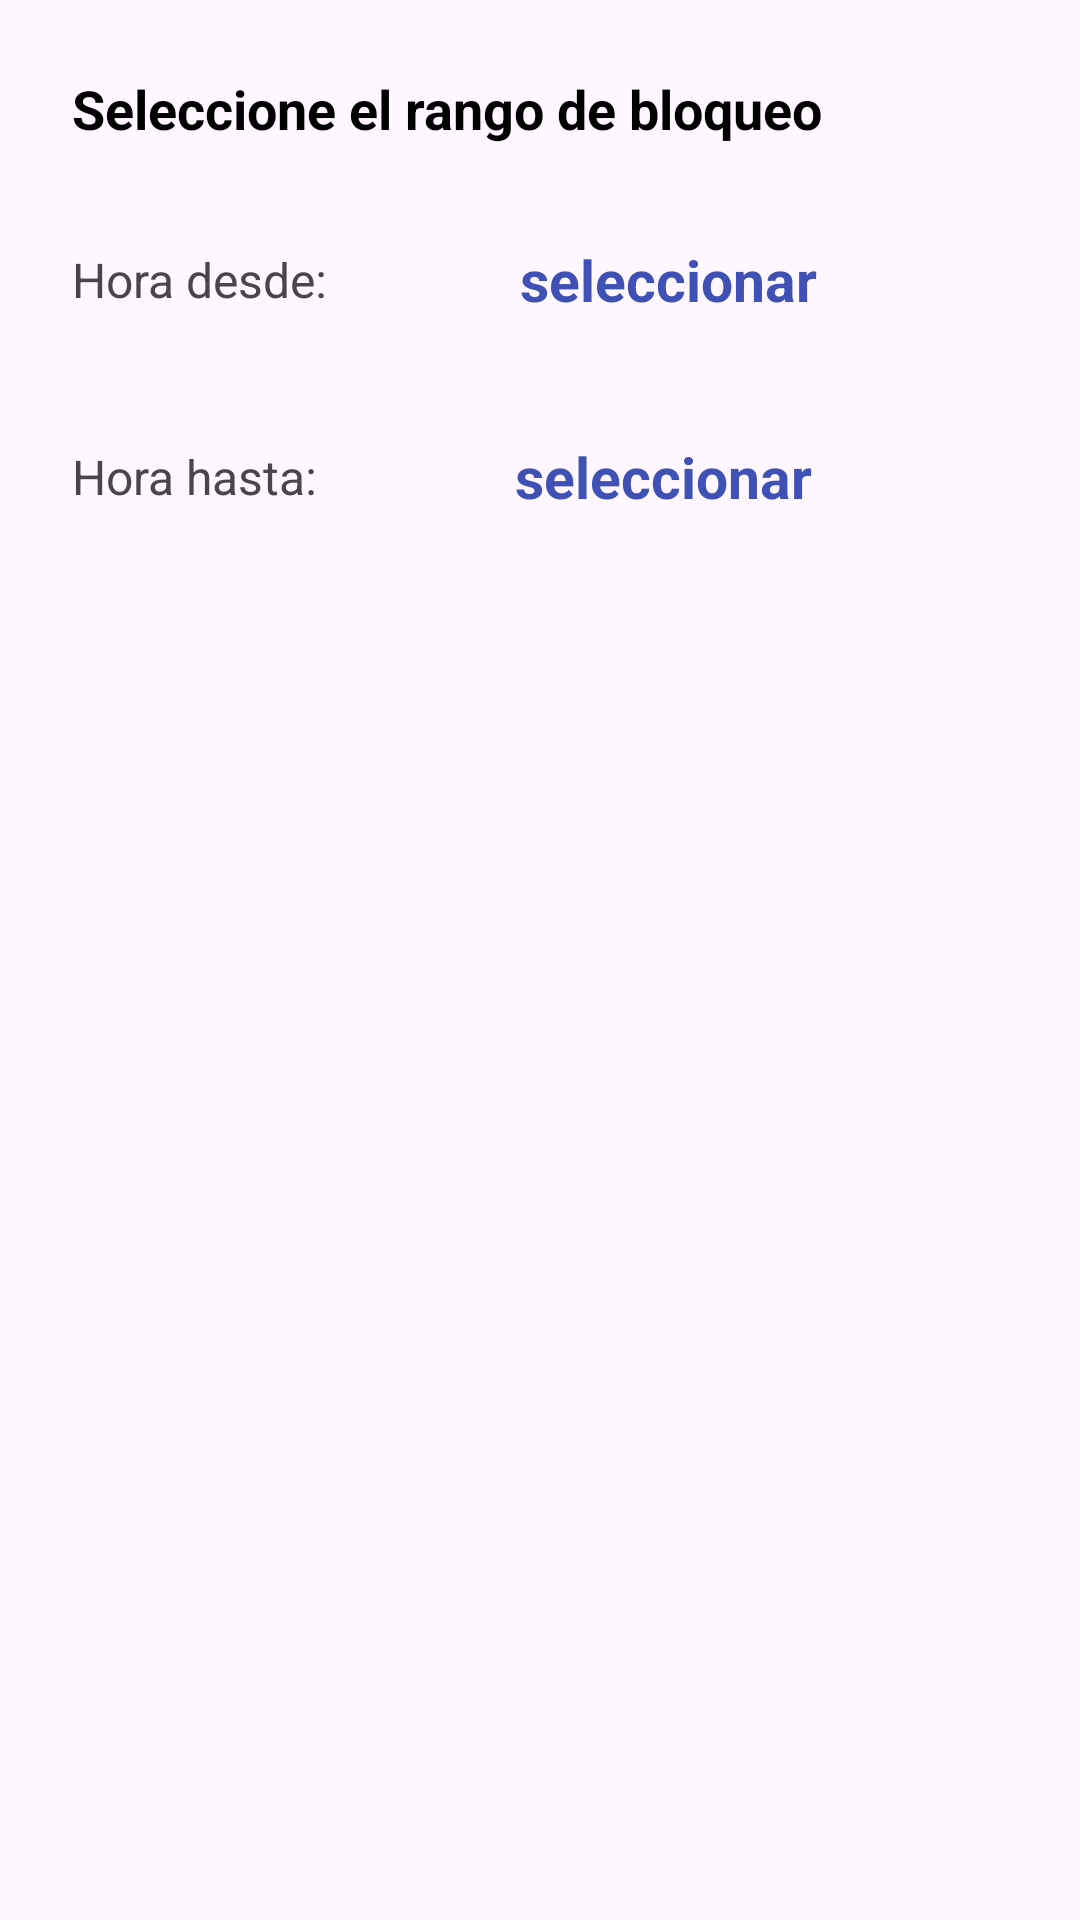

Write the Android layout XML for this screen, with the resource values it uses.
<!-- AndroidManifest.xml: application theme Theme.SocialGate -->
<!-- res/layout/dialog_edit_schedule.xml -->
<?xml version="1.0" encoding="utf-8"?>
<LinearLayout xmlns:android="http://schemas.android.com/apk/res/android"
    android:layout_width="match_parent"
    android:layout_height="wrap_content"
    android:orientation="vertical"
    android:padding="24dp">

    <TextView
        android:layout_width="wrap_content"
        android:layout_height="wrap_content"
        android:text="Seleccione el rango de bloqueo"
        android:textColor="@color/black"
        android:textSize="18sp"
        android:textStyle="bold" />

    <LinearLayout
        android:layout_width="match_parent"
        android:layout_height="wrap_content"
        android:layout_marginTop="20dp"
        android:gravity="center_vertical"
        android:orientation="horizontal">

        <TextView
            android:layout_width="wrap_content"
            android:layout_height="wrap_content"
            android:text="Hora desde:"
            android:textSize="16sp" />

        <TextView
            android:id="@+id/tvStartTime"
            android:layout_width="0dp"
            android:layout_height="wrap_content"
            android:layout_weight="1"
            android:background="?attr/selectableItemBackground"
            android:clickable="true"
            android:focusable="true"
            android:gravity="center"
            android:padding="12dp"
            android:text="seleccionar"
            android:textColor="@color/header_blue"
            android:textSize="19sp"
            android:textStyle="bold" />

    </LinearLayout>

    <LinearLayout
        android:layout_width="match_parent"
        android:layout_height="wrap_content"
        android:layout_marginTop="16dp"
        android:gravity="center_vertical"
        android:orientation="horizontal">

        <TextView
            android:layout_width="wrap_content"
            android:layout_height="wrap_content"
            android:text="Hora hasta:"
            android:textSize="16sp" />

        <TextView
            android:id="@+id/tvEndTime"
            android:layout_width="0dp"
            android:layout_height="wrap_content"
            android:layout_weight="1"
            android:background="?attr/selectableItemBackground"
            android:clickable="true"
            android:focusable="true"
            android:gravity="center"
            android:padding="12dp"
            android:text="seleccionar"
            android:textColor="@color/header_blue"
            android:textSize="19sp"
            android:textStyle="bold" />

    </LinearLayout>

</LinearLayout>
<!-- resources referenced by this layout -->
<resources>
  <color name="black">#FF000000</color>
  <color name="header_blue">#3F51B5</color>
  <style name="Theme.SocialGate" parent="Base.Theme.SocialGate" />
  <style name="Base.Theme.SocialGate" parent="Theme.Material3.DayNight.NoActionBar">
          
          
      </style>
</resources>
